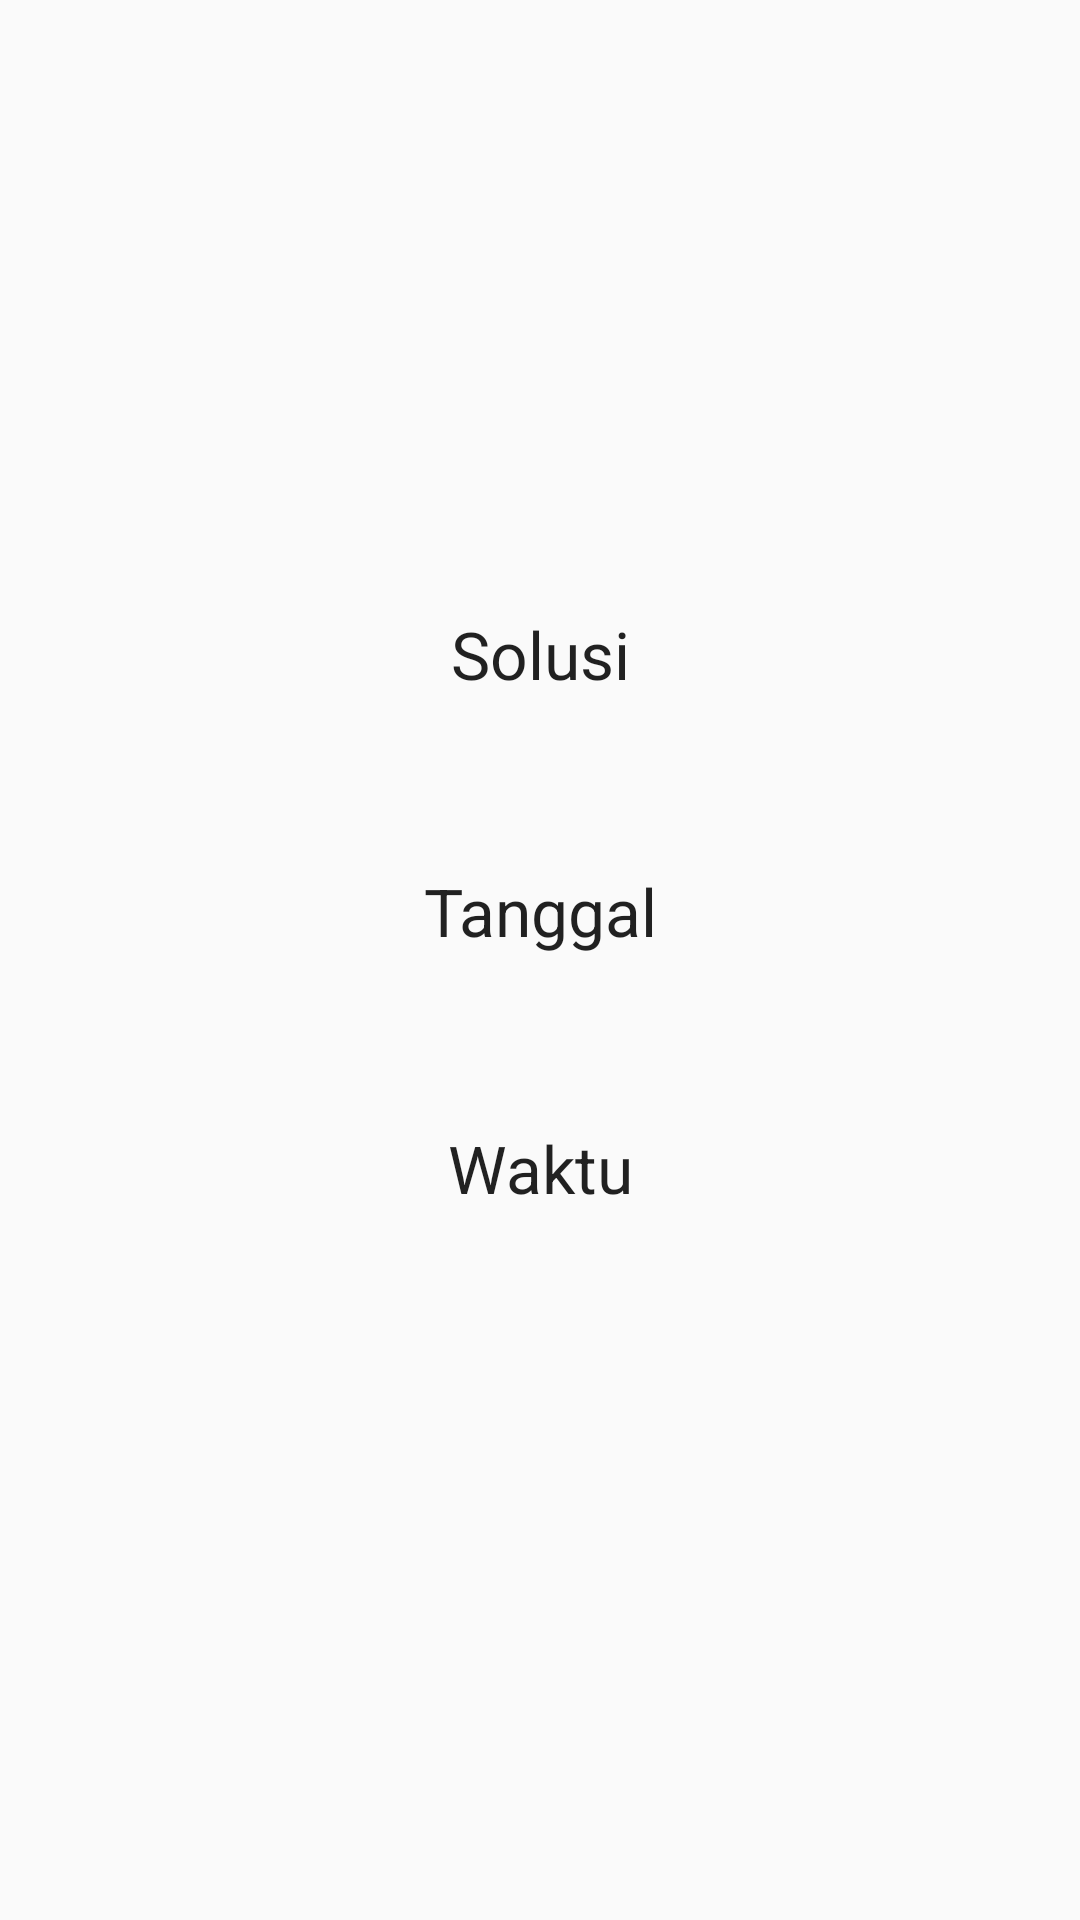

Android layout source for this screen:
<!-- AndroidManifest.xml: application theme AppTheme -->
<!-- res/layout/solusi.xml -->
<?xml version="1.0" encoding="utf-8"?>
<LinearLayout xmlns:android="http://schemas.android.com/apk/res/android"
    xmlns:app="http://schemas.android.com/apk/res-auto"
    xmlns:tools="http://schemas.android.com/tools"
    android:layout_width="match_parent"
    android:layout_height="match_parent"
    android:gravity="center_horizontal|center_vertical"
    android:orientation="vertical"
    android:padding="16dp"
    tools:context="com.gamal.diagnosakendaraan.Solusi">

    <TextView
        style="?android:attr/textAppearanceLarge"
        android:layout_width="match_parent"
        android:layout_height="wrap_content"
        android:gravity="center"
        android:padding="4dp"
        android:text="@string/text_solusi" />

    <TextView
        android:id="@+id/textViewSolusi"
        style="?android:attr/textAppearanceMedium"
        android:layout_width="match_parent"
        android:layout_height="wrap_content"
        android:layout_marginBottom="16dp"
        android:gravity="center"
        android:padding="4dp" />

    <TextView
        style="?android:attr/textAppearanceLarge"
        android:layout_width="match_parent"
        android:layout_height="wrap_content"
        android:gravity="center"
        android:padding="4dp"
        android:text="@string/text_tanggal" />

    <TextView
        android:id="@+id/textViewTanggal"
        style="?android:attr/textAppearanceMedium"
        android:layout_width="match_parent"
        android:layout_height="wrap_content"
        android:layout_marginBottom="16dp"
        android:gravity="center"
        android:padding="4dp" />

    <TextView
        style="?android:attr/textAppearanceLarge"
        android:layout_width="match_parent"
        android:layout_height="wrap_content"
        android:gravity="center"
        android:padding="4dp"
        android:text="@string/text_waktu" />

    <TextView
        android:id="@+id/textViewWaktu"
        style="?android:attr/textAppearanceMedium"
        android:layout_width="match_parent"
        android:layout_height="wrap_content"
        android:gravity="center"
        android:padding="4dp" />
</LinearLayout>
<!-- resources referenced by this layout -->
<resources>
  <string name="text_solusi">Solusi</string>
  <string name="text_tanggal">Tanggal</string>
  <string name="text_waktu">Waktu</string>
  <style name="AppTheme" parent="Theme.AppCompat.Light.DarkActionBar">
          
          <item name="colorPrimary">@color/colorPrimary</item>
          <item name="colorPrimaryDark">@color/colorPrimaryDark</item>
          <item name="colorAccent">@color/colorAccent</item>
      </style>
  <!-- not gathered from this repository: default colours our renderer supplied (Android Studio template values) -->
  <color name="colorPrimary">#FF6200EE</color>
  <color name="colorPrimaryDark">#FF3700B3</color>
  <color name="colorAccent">#FF03DAC5</color>
</resources>
